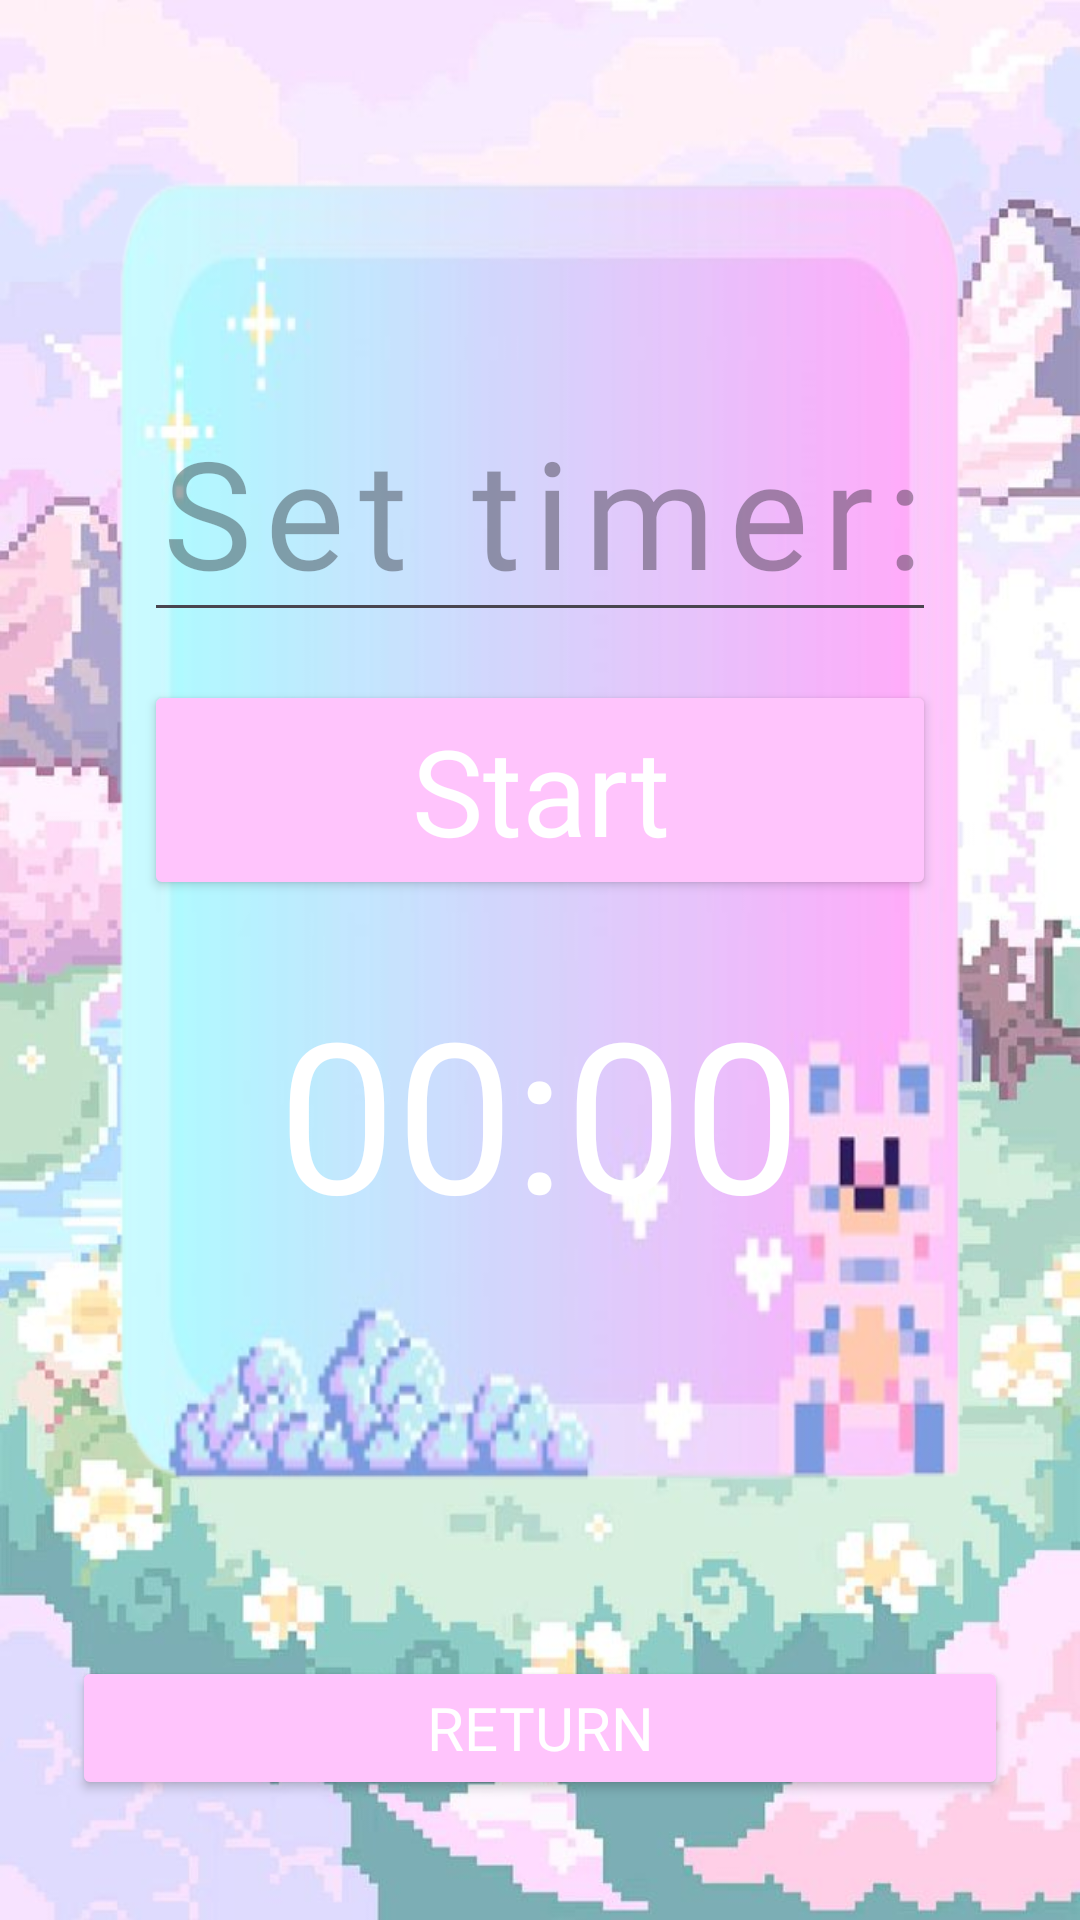

The Android layout XML behind this screen, and the referenced resources:
<!-- AndroidManifest.xml: application theme Theme.StudySessionTracker -->
<!-- res/layout/activity_timer_display.xml -->
<?xml version="1.0" encoding="utf-8"?>
<LinearLayout xmlns:android="http://schemas.android.com/apk/res/android"
    android:id="@+id/timer"
    android:layout_width="match_parent"
    android:layout_height="match_parent"
    android:orientation="vertical"
    android:padding="24dp"
    android:background="@drawable/background_main">

    
    <LinearLayout
        android:layout_width="wrap_content"
        android:layout_height="wrap_content"
        android:orientation="vertical"
        android:gravity="center"
        android:padding="24dp"
        android:background="@drawable/box">

        <FrameLayout
            android:layout_width="match_parent"
            android:layout_height="wrap_content">

            <EditText
                android:id="@+id/etSetTimer"
                android:layout_width="match_parent"
                android:layout_height="wrap_content"
                android:fontFamily="@font/pixel_font"
                android:gravity="center"
                android:letterSpacing="0.09"
                android:hint="@string/timer"
                android:textColor="@color/white"
                android:inputType="number"
                android:textSize="50sp"
                />
        </FrameLayout>


        <Button
            android:id="@+id/btnStartTimer"
            android:layout_width="match_parent"
            android:layout_height="wrap_content"
            android:text="Start"
            android:layout_marginTop="16dp"
            android:fontFamily="@font/pixel_font"
            android:textAllCaps="false"
            android:backgroundTint="@color/pink"
            android:textColor="@color/white"
            android:textSize="40sp"
            />

        <TextView
            android:id="@+id/tvTimer"
            android:layout_width="wrap_content"
            android:layout_height="wrap_content"
            android:text="00:00"
            android:textSize="70sp"
            android:layout_marginTop="24dp"
            android:fontFamily="@font/pixel_font"
            android:textAllCaps="false"
            android:textColor="@color/white"/>



    </LinearLayout>

    <Button
        android:id="@+id/regresar"
        android:layout_width="match_parent"
        android:layout_height="wrap_content"
        android:layout_marginTop="32dp"
        android:text="@string/regre"
        android:textSize="20sp"
        android:fontFamily="@font/pixel_font"
        android:textAllCaps="false"
        android:backgroundTint="@color/pink"
        android:textColor="@color/white"/>

</LinearLayout>
<!-- resources referenced by this layout -->
<resources>
  <color name="pink">#FFC4FC</color>
  <color name="white">#FFFFFFFF</color>
  <!-- drawable background_main: jpg bitmap (drawable, 80566 bytes) -->
  <!-- drawable box: png bitmap (drawable, 101925 bytes) -->
  <string name="regre">RETURN</string>
  <string name="timer"> Set timer:</string>
  <style name="Theme.StudySessionTracker" parent="Base.Theme.StudySessionTracker" />
  <style name="Base.Theme.StudySessionTracker" parent="Theme.Material3.DayNight.NoActionBar">
          
          
      </style>
</resources>
